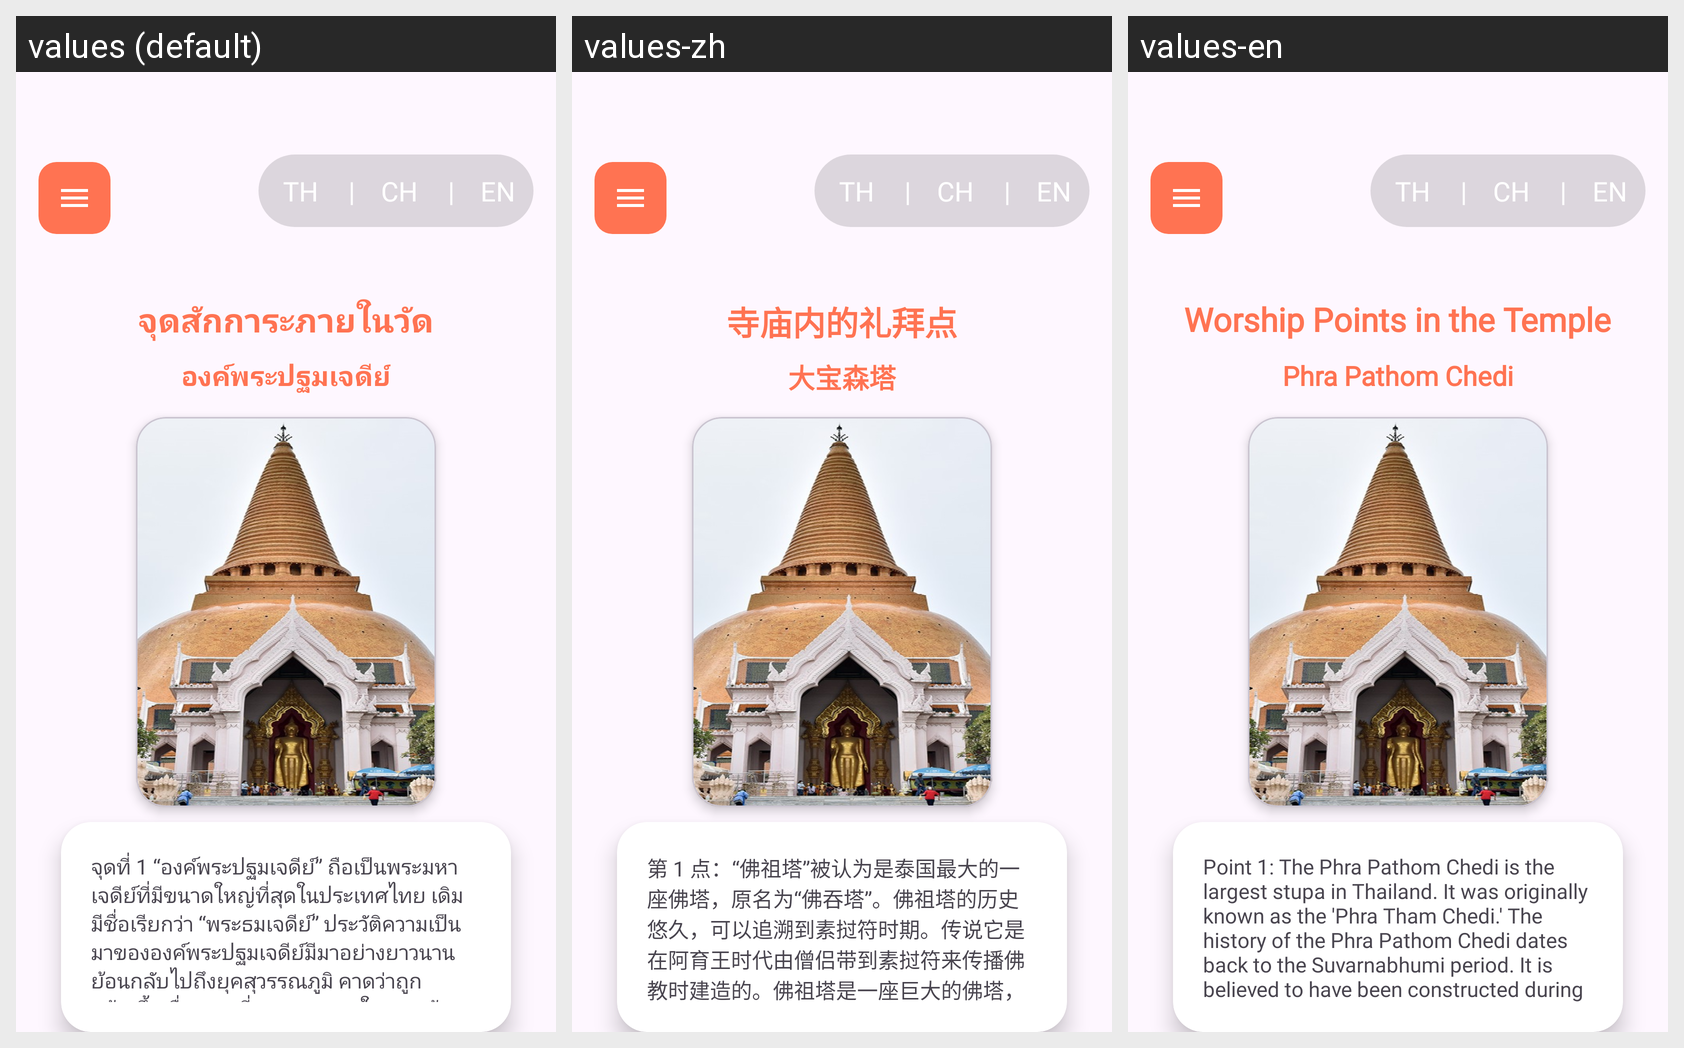

Translations of the strings shown on this Android screen, per locale in the grid:
Android screen res/layout/activity_sakkara.xml rendered under 3 locales, left to right: values (default), values-zh, values-en. Device: Nexus 5 (rendered at 1080×1920; each locale shown at half size, 540×960, under a caption strip naming it); theme Theme.Nakornprathom.
Strings drawn on this screen, with the default value and each locale's value (text and hints the layout hard-codes, and strings that could not be matched under every locale, appear in the picture but are not listed):

worship_points
  values: จุดสักการะภายในวัด
  values-zh: 寺庙内的礼拜点
  values-en: Worship Points in the Temple

phra_pathom_chedi
  values: องค์พระปฐมเจดีย์
  values-zh: 大宝森塔
  values-en: Phra Pathom Chedi

point_1_info
  values: จุดที่ 1 “องค์พระปฐมเจดีย์” ถือเป็นพระมหาเจดีย์ที่มีขนาดใหญ่ที่สุดในประเทศไทย เดิมมีชื่อเรียกว่า “พระธมเจดีย์” ประวัติความเป็นมาขององค์พระปฐมเจดีย์มีมาอย่างยาวนานย้อนกลับไปถึงยุคสุวรรณภูมิ คาดว่าถูกสร้างขึ้นเมื่อคราวที่พระสมณทูตในพระเจ้าอโศกมหาราช เดินทางมาเผยแผ่ศาสนายังสุวรรณภูมิ องค์พระปฐมเจดีย์นั้นเป็นพระเจดีย์ขนาดใหญ่ รูปทรงระฆังคว่ำ โครงสร้างเดิมเป็นไม้ซุง รัดด้วยโซ่เส้นใหญ่ ก่อด้วยอิฐ …[clipped]
  values-zh: 第 1 点：“佛祖塔”被认为是泰国最大的一座佛塔，原名为“佛吞塔”。佛祖塔的历史悠久，可以追溯到素挝符时期。传说它是在阿育王时代由僧侣带到素挝符来传播佛教时建造的。佛祖塔是一座巨大的佛塔，呈倒钟形，原始结构是由木材构成的，用大铁链捆绑，外层用砖石建造。在第一次由拉玛四世（即尚在剃发的王子）修复时，曾遇见了这座老旧破损的佛塔，开始对其进行修缮。
  values-en: Point 1: The Phra Pathom Chedi is the largest stupa in Thailand. It was originally known as the 'Phra Tham Chedi.' The history of the Phra Pathom Chedi dates back to the Suvarnabhumi period. It is believed to have been constructed during the time when the Buddhist missionaries of King Ashoka of India traveled to spread Buddhism to Suvarnabhumi. The Phra Pathom Chedi is a large stupa with an …[clipped]
